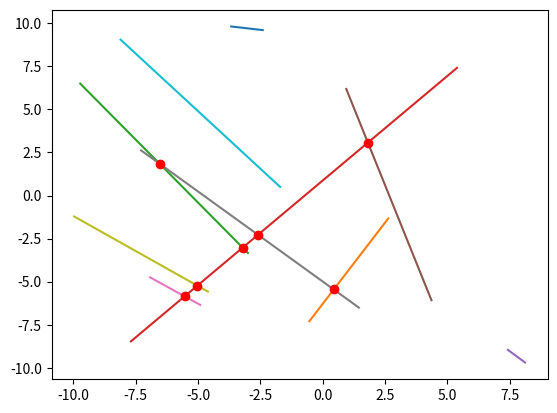

The script that saved this image:
# -*- coding: utf-8 -*-
"""
Created on Wed Dec 23 09:06:55 2015

Functions to find point of intersection and angle of intersection between
two lines
"""
import math
import random
import numpy as np
import matplotlib.pyplot as plt


#number of significant digits (rounding)
SIG_DIGITS = 6

def sci_round(x, sig=SIG_DIGITS):
    """Scientific rounding

       x:                 float to be rounded
       sig = SIG_DIGITS:  Number of significant digits """

    if x == 0:  # special case, prevent taking log of zero
        return x
    else:    # round
        return round(x, sig-int(math.floor(math.log10(abs(x))))-1)

def intersect_line(L0, L2):
    """ calculates the intersects of two lines

        L0 and L1: Lines specified by ((x0, y0), (x1, y1))

        - function returns the coordinataes of the intersection
          between both lines (px, py)
        - function returns an empty tuple if no intersection is found
        function returns (NaN, NaN) if lines are parallel
    """

    # unwrap lines
    x = [L0[0][0], L0[1][0], L2[0][0], L2[1][0]]
    y = [L0[0][1], L0[1][1], L2[0][1], L2[1][1]]


    #calculate denominator
    s1_x = x[1] - x[0]
    s1_y = y[1] - y[0]

    s2_x = x[3] - x[2]
    s2_y = y[3] - y[2]

    den = (-s2_x * s1_y + s1_x * s2_y)


    # if denominator is zero lines are parallel return NaN
    if sci_round(den) == 0:
        return (np.NAN, np.NAN)

    # parameterize line
    s = (-s1_y * (x[0] - x[2]) + s1_x * (y[0] - y[2])) / den
    t = (s2_x * (y[0] - y[2]) - s2_y * (x[0] - x[2])) / den

    # check if intersection lies on line pieces
    if (s >= 0) & (s <= 1) & (t >= 0) & (t <= 1):
        # calculate the intersection and return
        i_x = x[0] + (t * s1_x)
        i_y = y[0] + (t * s1_y)

        return (sci_round(i_x), sci_round(i_y))

    # lines not parallel but no intersection found on finite lines
    return (None, None)

def angle_between_lines(L0, L1):
    """ Angle in radians between two lines

        L0 and L1: Lines specified by ((x0, y0), (x1, y1))

        Even if both lines don't intersect the angle is returned.
    """
    angle1 = line_angle(L0)
    angle2 = line_angle(L1)
    return sci_round(abs(angle2-angle1))

def line_angle(L):
    """ Angle in radians between a line and the x-axis

        L = ((x0, y0), (x1, y1)) is a line defined by two points

       """

    #define vector direction
    v0 = abs(L[1]-L[0])
    v1 = [0, 1]

    #normalize vectors
    n0 = v0/np.linalg.norm(v0)
    n1 = v1/np.linalg.norm(v1)

    #prevent rounding errors, acos returns an error for values > 1
    inprod = sci_round(np.inner(n0, n1))

    #calculate angles
    angle = math.acos(inprod)

    return sci_round(angle)

def intersect_lines(lines):
    """ Calculate all intersections of a  list of lines

        lines:  A list of lines. Each line is defined by two points
                line = ((x0, y0), (x1, y1))"""

    intersect = []
    for i in range(0, len(lines)):
        for j in range(i+1, len(lines)):
            p = intersect_line(lines[i], lines[j])
            if not None in p:
                if not np.any(np.isnan(p)):
                    intersect.append(p)

    return tuple(intersect)

def plot_lines(lines):
    """ Plot a list of lines with points of intersection

        lines:  A list of lines. Each line is defined by two points
                line = ((x0, y0), (x1, y1))"""

    for line in lines:
        plt.plot(line[:, 0], line[:, 1])

    intersects = intersect_lines(lines)
    for intersect in intersects:
        plt.plot(*intersect, ' ro')
    return

def rand_line(bounds=((0, 0), (1, 1))):
    """ Return a random line

         bounds: ((xmin, ymin), (xmax, ymax)) the line must be within these
                  bounds."""
    return np.array((rand_point(bounds), rand_point(bounds)))


def rand_point(bounds=((0, 0), (1, 1))):
    """ Return a random point.

        bounds:  ((xmin, ymin), (xmax, ymax)) the line point be within these
                  bounds."""
    xi = random.random() * (bounds[1][0]-bounds[0][0]) + bounds[0][0]
    yi = random.random() * (bounds[1][0]-bounds[0][0]) + bounds[0][0]
    return (xi, yi)


if __name__ == "__main__":
    # testing
    NLINES = 10
    BOX = ((-10, -10), (10, 10))

    random_lines = [rand_line(BOX) for i in range(0, NLINES)]



    plot_lines(random_lines)





